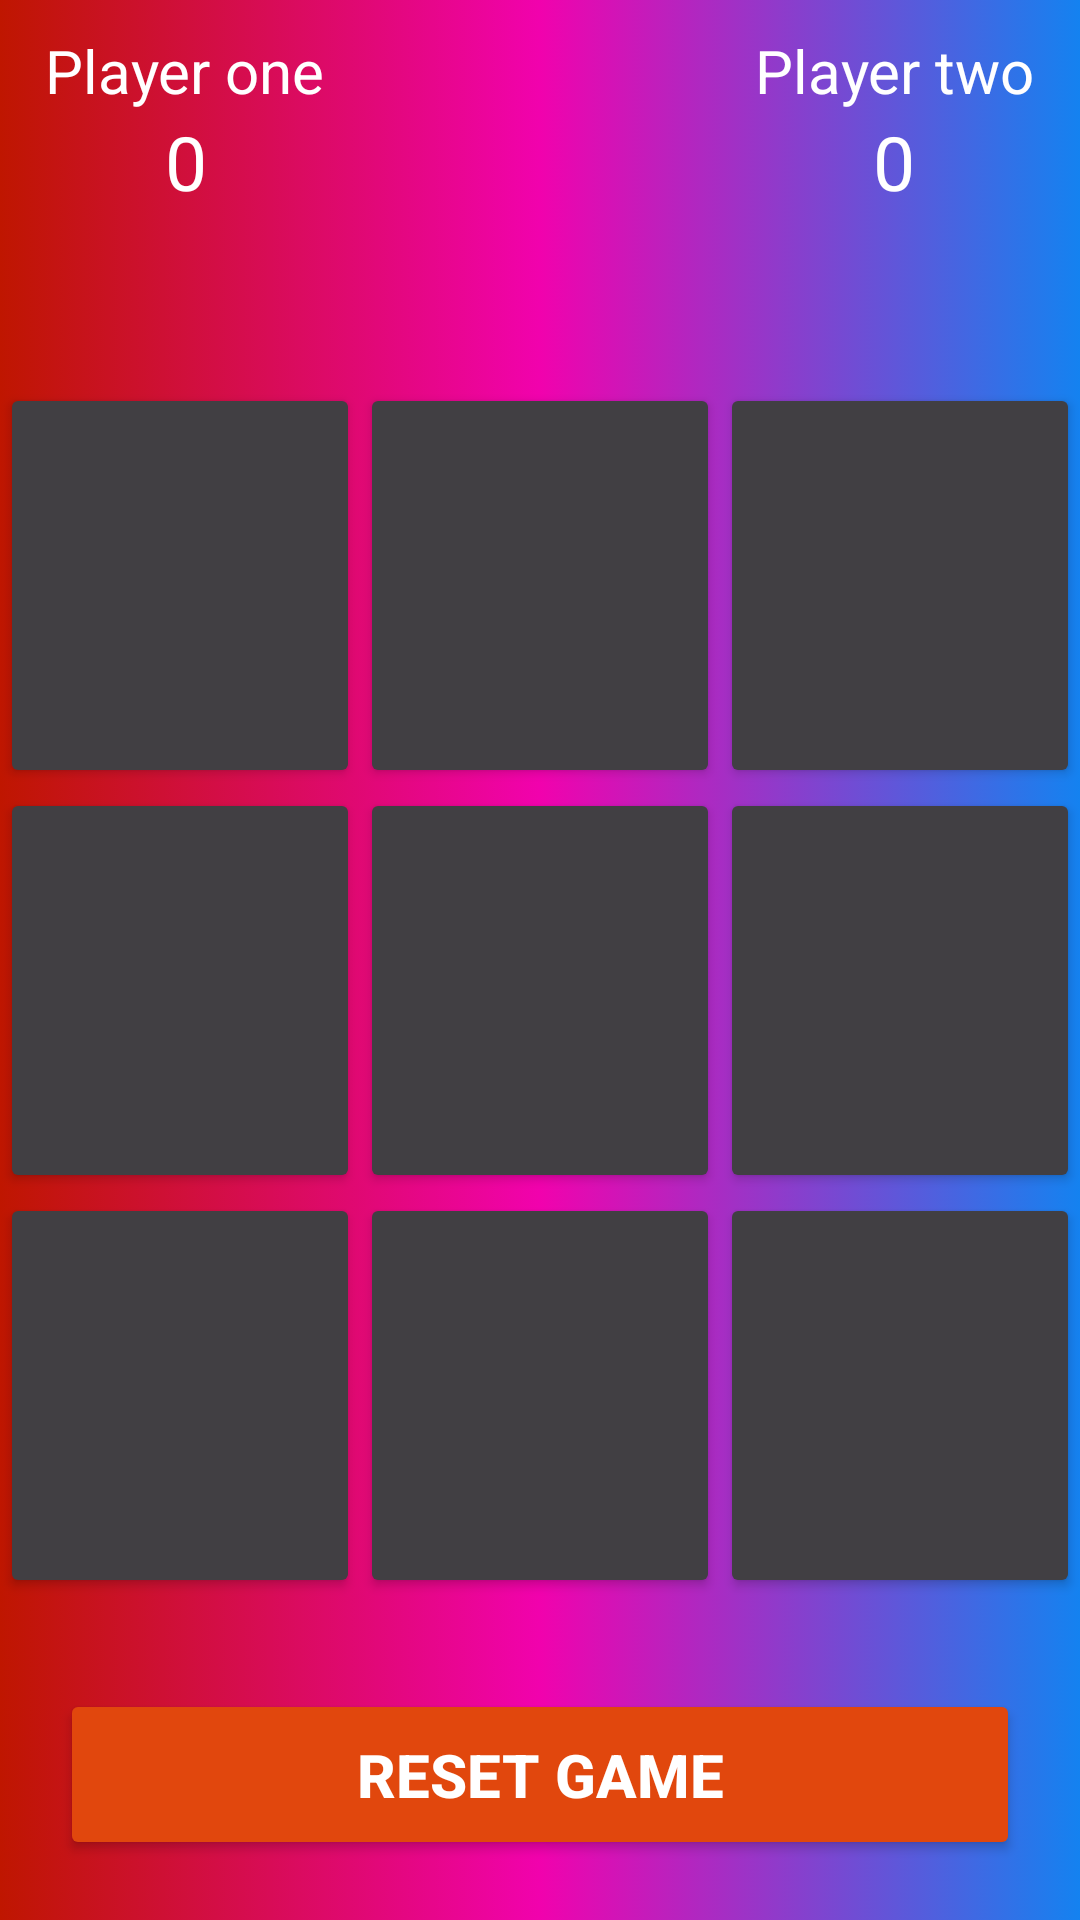

Layout XML and referenced resources for this Android screen:
<!-- AndroidManifest.xml: application theme Theme.TicTacTow -->
<!-- res/layout/activity_pvp.xml -->
<?xml version="1.0" encoding="utf-8"?>
<RelativeLayout xmlns:android="http://schemas.android.com/apk/res/android"
    xmlns:app="http://schemas.android.com/apk/res-auto"
    xmlns:tools="http://schemas.android.com/tools"
    android:layout_width="match_parent"
    android:layout_height="match_parent"
    tools:context=".PVPActivity"
    android:background="@drawable/background">

    <TextView
        android:id="@+id/playerOne"
        android:layout_width="wrap_content"
        android:layout_height="wrap_content"
        android:text="Player one"
        android:layout_marginTop="10dp"
        android:layout_marginLeft="15dp"
        android:textSize="20sp"
        android:textColor="#FFF"
        android:layout_alignParentLeft="true"
        app:layout_constraintTop_toTopOf="parent"
        app:layout_constraintLeft_toLeftOf="parent"/>
    <TextView
        android:id="@+id/playerOneScore"
        android:layout_width="wrap_content"
        android:layout_height="wrap_content"
        android:text="0"
        android:textColor="#FFF"
        android:textSize="25sp"
        android:layout_alignParentLeft="true"
        android:layout_below="@id/playerOne"
        android:layout_marginLeft="55dp"/>
    <TextView
        android:id="@+id/playerTwo"
        android:layout_width="wrap_content"
        android:layout_height="wrap_content"
        android:text="Player two"
        android:textColor="#FFF"
        android:layout_marginTop="10dp"
        android:layout_marginRight="15dp"
        android:textSize="20sp"
        android:layout_alignParentRight="true"/>
    <TextView
        android:id="@+id/playerTwoScore"
        android:layout_width="wrap_content"
        android:layout_height="wrap_content"
        android:text="0"
        android:textColor="#FFF"
        android:textSize="25sp"
        android:layout_alignParentRight="true"
        android:layout_below="@id/playerTwo"
        android:layout_marginRight="55dp"/>
    <TextView
        android:id="@+id/playerStatus"
        android:layout_width="match_parent"
        android:layout_height="wrap_content"
        android:padding="15dp"
        android:textColor="#FFF"
        android:textSize="20sp"
        android:textAlignment="center"
        android:gravity="center_horizontal"
        android:layout_below="@id/playerOneScore"/>


    <LinearLayout
        android:id="@+id/linearLayout"
        android:layout_width="match_parent"
        android:layout_height="wrap_content"
        android:layout_below="@id/playerStatus"
        android:orientation="vertical">

        <LinearLayout
            android:layout_width="match_parent"
            android:layout_height="wrap_content"
            android:orientation="horizontal">


            <Button
                android:id="@+id/btn_0"
                android:layout_width="wrap_content"
                android:layout_height="135dp"
                android:layout_weight="1"
                android:backgroundTint="#413F43"
                android:textColor="#FFFFFF"
                android:textSize="60sp"
                android:textStyle="bold" />

            <Button
                android:id="@+id/btn_1"
                android:layout_width="wrap_content"
                android:layout_height="135dp"
                android:layout_weight="1"
                android:backgroundTint="#413F43"
                android:textColor="#FFFFFF"
                android:textSize="60sp"
                android:textStyle="bold" />

            <Button
                android:id="@+id/btn_2"
                android:layout_width="wrap_content"
                android:layout_height="135dp"
                android:layout_weight="1"
                android:backgroundTint="#413F43"
                android:textColor="#FFFFFF"
                android:textSize="60sp"
                android:textStyle="bold" />

        </LinearLayout>
        <LinearLayout
            android:layout_width="match_parent"
            android:layout_height="wrap_content"
            android:orientation="horizontal">


            <Button
                android:id="@+id/btn_3"
                android:layout_width="wrap_content"
                android:layout_height="135dp"
                android:layout_weight="1"
                android:backgroundTint="#413F43"
                android:textColor="#FFFFFF"
                android:textSize="60sp"
                android:textStyle="bold" />

            <Button
                android:id="@+id/btn_4"
                android:layout_width="wrap_content"
                android:layout_height="135dp"
                android:layout_weight="1"
                android:backgroundTint="#413F43"
                android:textColor="#FFFFFF"
                android:textSize="60sp"
                android:textStyle="bold" />

            <Button
                android:id="@+id/btn_5"
                android:layout_width="wrap_content"
                android:layout_height="135dp"
                android:layout_weight="1"
                android:backgroundTint="#413F43"
                android:textColor="#FFFFFF"
                android:textSize="60sp"
                android:textStyle="bold" />

        </LinearLayout>
        <LinearLayout
            android:layout_width="match_parent"
            android:layout_height="wrap_content"
            android:orientation="horizontal">


            <Button
                android:id="@+id/btn_6"
                android:layout_width="wrap_content"
                android:layout_height="135dp"
                android:layout_weight="1"
                android:backgroundTint="#413F43"
                android:textColor="#FFFFFF"
                android:textSize="60sp"
                android:textStyle="bold" />

            <Button
                android:id="@+id/btn_7"
                android:layout_width="wrap_content"
                android:layout_height="135dp"
                android:layout_weight="1"
                android:backgroundTint="#413F43"
                android:textColor="#FFFFFF"
                android:textSize="60sp"
                android:textStyle="bold" />

            <Button
                android:id="@+id/btn_8"
                android:layout_width="wrap_content"
                android:layout_height="135dp"
                android:layout_weight="1"
                android:backgroundTint="#413F43"
                android:textColor="#FFFFFF"
                android:textSize="60sp"
                android:textStyle="bold" />

        </LinearLayout>
    </LinearLayout>
    <Button
        android:id="@+id/resetGame"
        android:layout_width="match_parent"
        android:layout_height="wrap_content"
        android:padding="15dp"
        android:text="reset game"
        android:textColor="#FFFFFF"
        android:backgroundTint="#E1470D"
        android:textStyle="bold"
        android:textSize="20sp"
        android:layout_alignParentBottom="true"
        app:layout_constraintLeft_toLeftOf="parent"
        app:layout_constraintRight_toRightOf="parent"
        android:layout_margin="20dp"/>

</RelativeLayout>
<!-- resources referenced by this layout -->
<resources>
  <!-- drawable background (drawable) -->
  <?xml version="1.0" encoding="utf-8"?>
  <selector xmlns:android="http://schemas.android.com/apk/res/android">
  
      <item>
          <shape android:shape="rectangle">
              <gradient android:startColor="#1482F0"
                  android:endColor="#BF1600"
                  android:centerColor="#F102AD"
                  android:angle="180"/>
          </shape>
      </item>
  
  </selector>
  <style name="Theme.TicTacTow" parent="Theme.AppCompat.Light.NoActionBar">
          
          <item name="colorPrimary">@color/purple_500</item>
          <item name="colorPrimaryVariant">@color/purple_700</item>
          <item name="colorOnPrimary">@color/white</item>
          
          <item name="colorSecondary">@color/teal_200</item>
          <item name="colorSecondaryVariant">@color/teal_700</item>
          <item name="colorOnSecondary">@color/black</item>
          
          <item name="android:statusBarColor" tools:targetApi="l">?attr/colorPrimaryVariant</item>
          
      </style>
  <!-- not gathered from this repository: default colours our renderer supplied (Android Studio template values) -->
  <color name="purple_500">#FF6200EE</color>
  <color name="purple_700">#FF3700B3</color>
  <color name="teal_200">#FF03DAC5</color>
  <color name="teal_700">#FF018786</color>
  <color name="black">#FF000000</color>
  <color name="white">#FFFFFFFF</color>
</resources>
